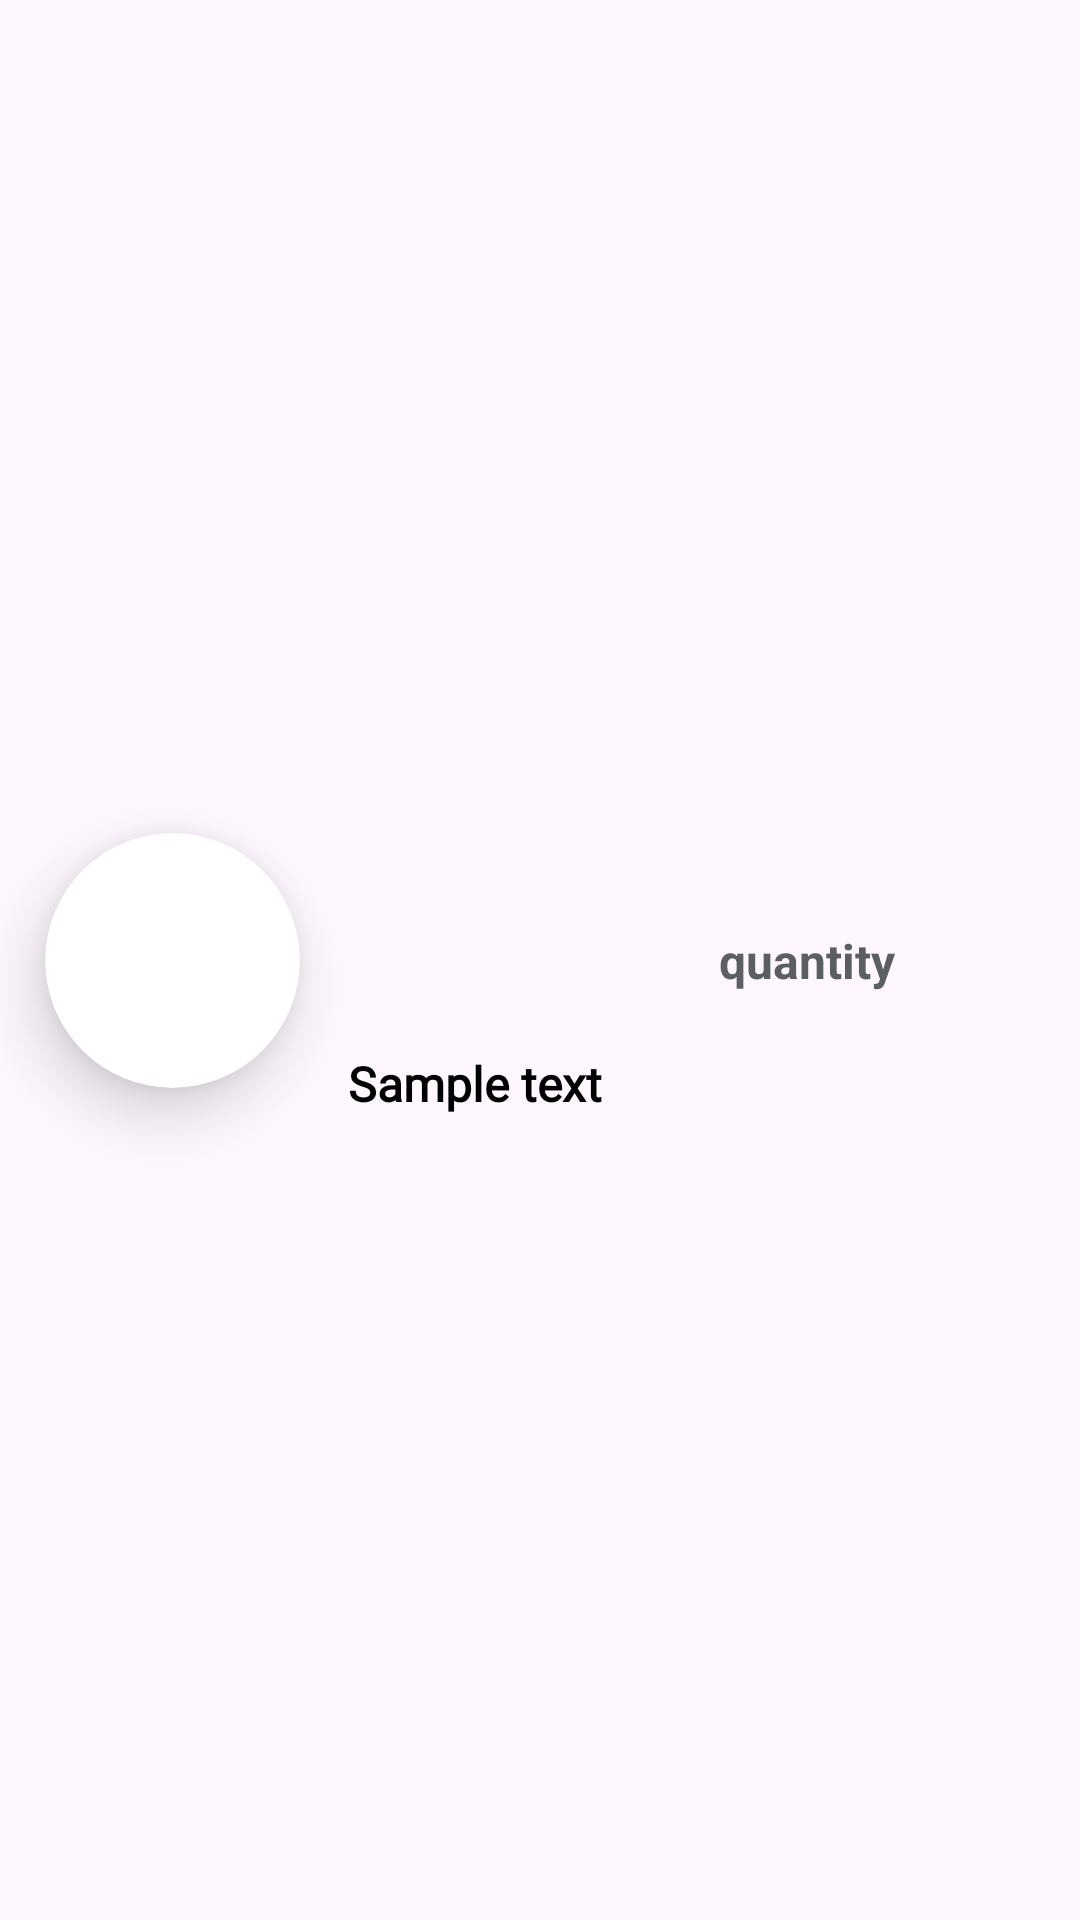

Layout XML and referenced resources for this Android screen:
<!-- AndroidManifest.xml: application theme Theme.Recipi -->
<!-- res/layout/ingredient.xml -->
<?xml version="1.0" encoding="utf-8"?>
<androidx.constraintlayout.widget.ConstraintLayout xmlns:android="http://schemas.android.com/apk/res/android"
    xmlns:app="http://schemas.android.com/apk/res-auto"
    xmlns:tools="http://schemas.android.com/tools"
    android:layout_width="350dp"
    android:layout_height="140dp"
    android:layout_margin="20dp"
    android:background="@drawable/card_recipe"
    >

    <androidx.cardview.widget.CardView
        android:id="@+id/cardView"
        android:layout_width="85dp"
        android:layout_height="85dp"
        android:layout_marginStart="15dp"
        app:cardCornerRadius="50dp"
        app:cardElevation="12dp"
        app:layout_constraintBottom_toBottomOf="parent"
        app:layout_constraintStart_toStartOf="parent"
        app:layout_constraintTop_toTopOf="parent">

        <ImageView
            android:id="@+id/img"
            android:layout_width="match_parent"
            android:layout_height="match_parent"
            android:layout_gravity="center"
            android:scaleType="centerCrop"
            android:padding="15dp"
            android:src="@drawable/pizza_sample" />
    </androidx.cardview.widget.CardView>

    <TextView
        android:id="@+id/tittle"
        android:layout_width="100dp"
        android:layout_height="wrap_content"
        android:layout_marginStart="16dp"
        android:layout_marginTop="-20dp"
        android:fontFamily="@font/semi"
        android:maxLength="40"
        android:maxLines="2"
        android:text="Sample text "
        android:textColor="@color/black"
        android:textSize="16sp"
        android:textStyle="bold"
        app:layout_constraintBottom_toBottomOf="parent"
        app:layout_constraintStart_toEndOf="@+id/cardView"
        app:layout_constraintTop_toTopOf="parent"
        app:layout_constraintVertical_bias="0.58" />

    <TextView
        android:id="@+id/quantity"
        android:layout_width="100dp"
        android:layout_height="wrap_content"
        android:layout_marginStart="8dp"
        android:text="quantity"
        android:maxLines="4"
        android:textColor="@color/material_dynamic_neutral40"
        android:textSize="16sp"
        android:textStyle="bold"
        app:layout_constraintBottom_toBottomOf="parent"
        app:layout_constraintEnd_toEndOf="parent"
        app:layout_constraintHorizontal_bias="0.432"
        app:layout_constraintStart_toEndOf="@+id/tittle"
        app:layout_constraintTop_toTopOf="parent" />

</androidx.constraintlayout.widget.ConstraintLayout>
<!-- resources referenced by this layout -->
<resources>
  <color name="black">#FF000000</color>
  <style name="Theme.Recipi" parent="Base.Theme.Recipi" />
  <style name="Base.Theme.Recipi" parent="Theme.Material3.DayNight.NoActionBar">
          
          <item name="colorPrimary">@color/black</item>
      </style>
</resources>
